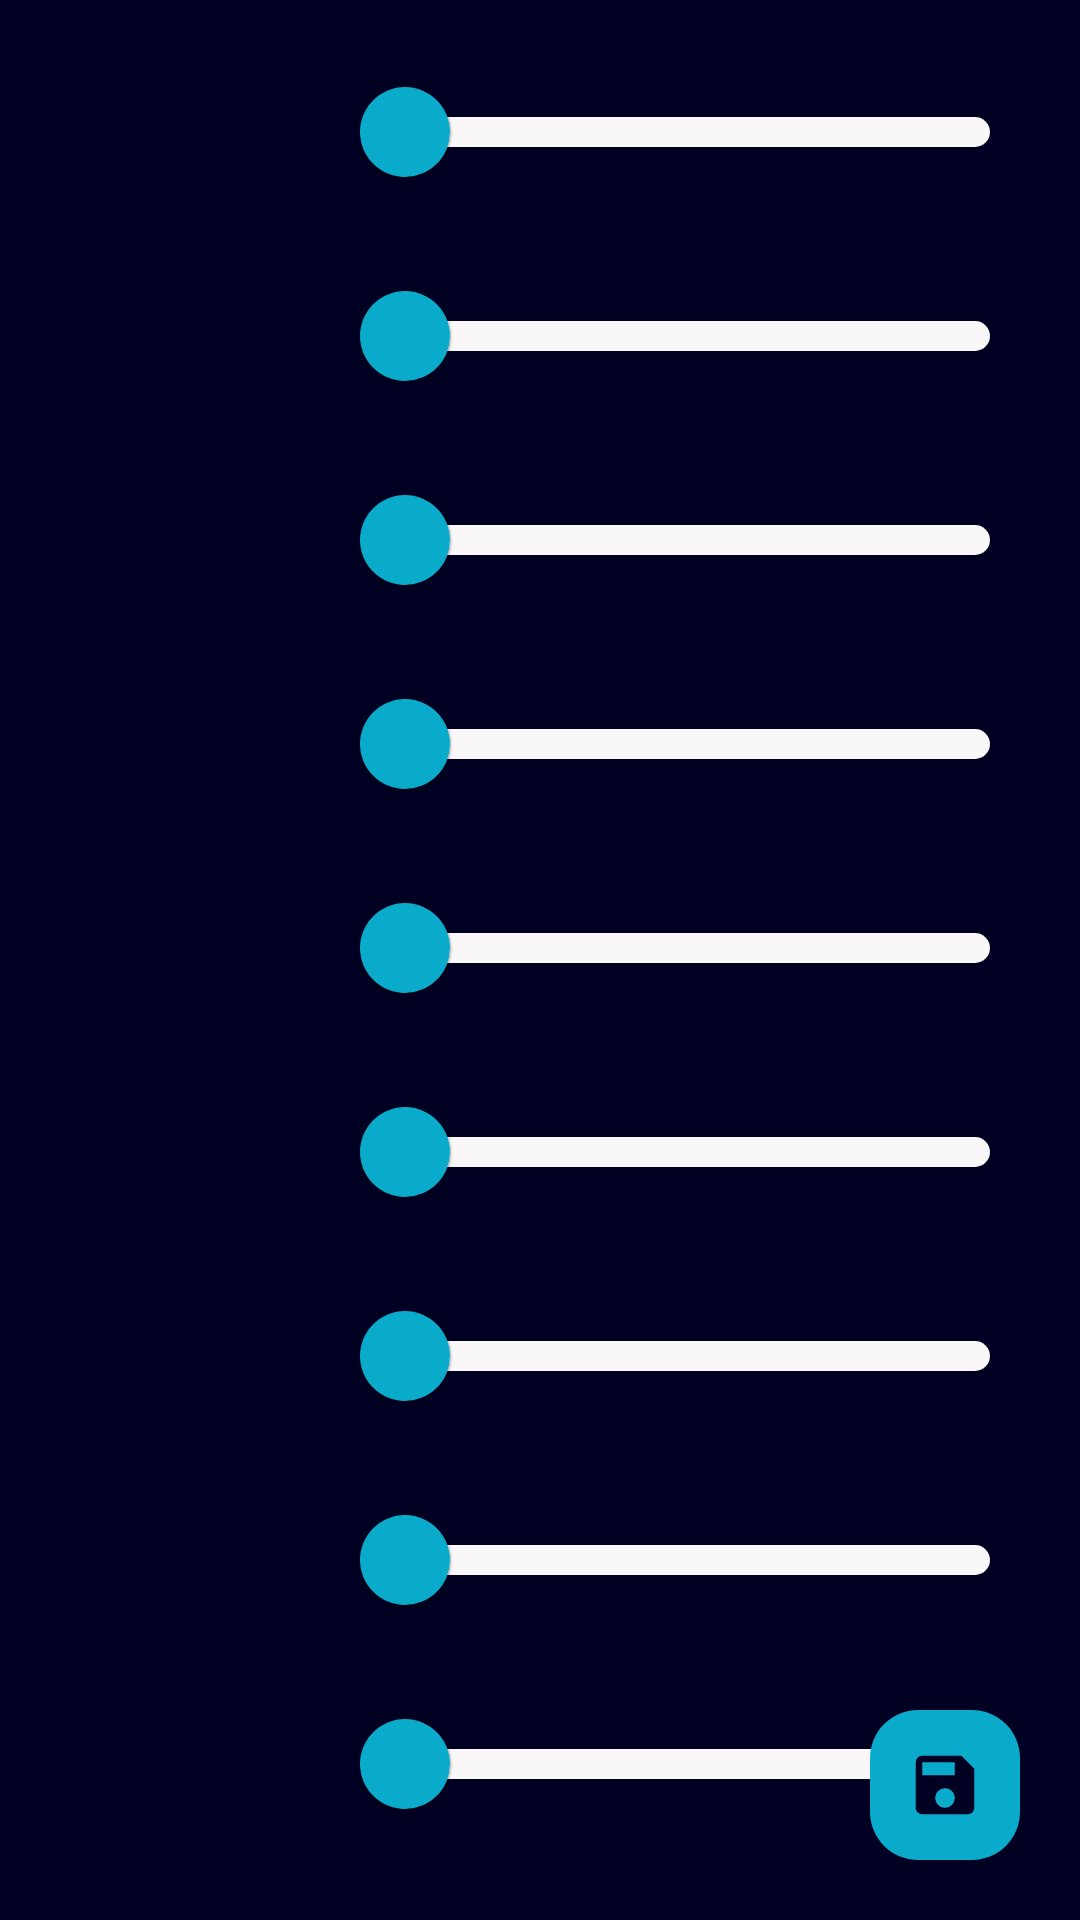

Produce the Android XML layout that renders to this screen, including the resource entries it uses.
<!-- AndroidManifest.xml: application theme Theme.Vivoxia -->
<!-- res/layout/fragment_body_goals.xml -->
<?xml version="1.0" encoding="utf-8"?>
<androidx.constraintlayout.widget.ConstraintLayout xmlns:android="http://schemas.android.com/apk/res/android"
    xmlns:app="http://schemas.android.com/apk/res-auto"
    android:layout_width="match_parent"
    android:layout_height="match_parent"
    style="@style/vivoxia_fragment_scroll">

    <androidx.core.widget.NestedScrollView
        android:id="@+id/ncv"
        android:layout_width="0dp"
        android:layout_height="0dp"
        app:layout_constraintTop_toTopOf="parent"
        app:layout_constraintBottom_toBottomOf="parent"
        app:layout_constraintStart_toStartOf="parent"
        app:layout_constraintEnd_toEndOf="parent">

        <LinearLayout
            android:layout_width="match_parent"
            android:layout_height="wrap_content"
            style="@style/vivoxia_linear_layout_scrollable">

            <include android:id="@+id/sl_calf"
                layout="@layout/slider_layout"/>

            <include android:id="@+id/sl_thigh"
                layout="@layout/slider_layout"/>

            <include android:id="@+id/sl_forearm"
                layout="@layout/slider_layout"/>

            <include android:id="@+id/sl_bicep"
                layout="@layout/slider_layout"/>

            <include android:id="@+id/sl_hips"
                layout="@layout/slider_layout"/>

            <include android:id="@+id/sl_waist"
                layout="@layout/slider_layout"/>

            <include android:id="@+id/sl_chest"
                layout="@layout/slider_layout"/>

            <include android:id="@+id/sl_shoulders"
                layout="@layout/slider_layout"/>

            <include android:id="@+id/sl_neck"
                layout="@layout/slider_layout"/>

            <include android:id="@+id/sl_weight"
                layout="@layout/slider_layout"/>

            <include android:id="@+id/sl_clavicles"
                layout="@layout/slider_layout"/>

            <include android:id="@+id/sl_body_fat"
                layout="@layout/slider_layout"/>
        </LinearLayout>

    </androidx.core.widget.NestedScrollView>

    <ImageButton
        android:id="@+id/ib_save"
        android:layout_width="@dimen/button_height"
        android:layout_height="@dimen/button_height"
        app:layout_constraintBottom_toBottomOf="parent"
        app:layout_constraintEnd_toEndOf="parent"
        android:layout_marginBottom="@dimen/spacing"
        android:background="@drawable/icon_save"
        android:contentDescription="@string/ac_save"/>

</androidx.constraintlayout.widget.ConstraintLayout>
<!-- res/layout/slider_layout.xml (included above) -->
<?xml version="1.0" encoding="utf-8"?>
<androidx.constraintlayout.widget.ConstraintLayout
    xmlns:android="http://schemas.android.com/apk/res/android"
    xmlns:app="http://schemas.android.com/apk/res-auto"
    android:layout_width="match_parent"
    android:layout_height="wrap_content"
    android:layout_marginBottom="20dp">

    <TextView
        android:id="@+id/tv_title"
        style="@style/vivoxia_text_bold_left"
        android:layout_width="80dp"
        android:layout_height="wrap_content"
        app:layout_constraintTop_toTopOf="parent"
        app:layout_constraintStart_toStartOf="parent"/>

    <TextView
        android:id="@+id/tv_value"
        style="@style/vivoxia_text_secondary_left"
        android:layout_width="80dp"
        android:layout_height="wrap_content"
        app:layout_constraintTop_toBottomOf="@id/tv_title"
        app:layout_constraintStart_toStartOf="parent"/>

    <com.google.android.material.slider.Slider
        android:id="@+id/slider"
        style="@style/vivoxia_slider_enabled"
        android:layout_width="0dp"
        android:layout_height="wrap_content"
        app:layout_constraintTop_toTopOf="parent"
        app:layout_constraintBottom_toBottomOf="parent"
        app:layout_constraintStart_toEndOf="@id/tv_title"
        app:layout_constraintEnd_toEndOf="parent"
        android:layout_marginStart="@dimen/spacing"
        android:contentDescription="@string/ac_slider"/>

</androidx.constraintlayout.widget.ConstraintLayout>
<!-- resources referenced by this layout -->
<resources>
  <dimen name="button_height">50dp</dimen>
  <dimen name="spacing">20dp</dimen>
  <string name="ac_save">Save</string>
  <string name="ac_slider">Slider</string>
  <style name="vivoxia_fragment_scroll">
          <item name="android:background">@color/vivoxia_background</item>
          <item name="android:paddingLeft">@dimen/spacing</item>
          <item name="android:paddingRight">@dimen/spacing</item>
      </style>
  <style name="vivoxia_linear_layout_scrollable">
          <item name="android:orientation">vertical</item>
          <item name="android:paddingTop">@dimen/spacing</item>
          <item name="android:paddingBottom">@dimen/scroll_empty_space</item>
      </style>
  <style name="vivoxia_slider_enabled">
          <item name="trackHeight">10dp</item>
          <item name="thumbRadius">15dp</item>
          <item name="haloColor">@color/vivoxia</item>
          <item name="thumbColor">@color/vivoxia</item>
          <item name="trackColorActive">@color/vivoxia</item>
          <item name="trackColorInactive">@color/natural_white</item>
          <item name="tickVisible">false</item>
          <item name="android:stepSize">1</item>
          <item name="labelStyle">@style/vivoxia_slider_label</item>
      </style>
  <style name="vivoxia_text_bold_left">
          <item name="android:textSize">@dimen/normal_text_size</item>
          <item name="android:textStyle">bold</item>
          <item name="android:textColor">@color/natural_white</item>
      </style>
  <style name="vivoxia_text_secondary_left">
          <item name="android:textSize">@dimen/normal_text_size</item>
          <item name="android:layout_marginTop">4dp</item>
          <item name="android:textColor">@color/light_gray</item>
      </style>
  <style name="Theme.Vivoxia" parent="Theme.MaterialComponents.DayNight.NoActionBar">
  
          <item name="colorPrimary">@color/vivoxia</item>
          <item name="colorPrimaryVariant">@color/vivoxia</item>
          <item name="colorOnPrimary">@color/natural_white</item>
  
          <item name="colorSecondary">@color/vivoxia</item>
          <item name="colorSecondaryVariant">@color/vivoxia</item>
          <item name="colorOnSecondary">@color/natural_white</item>
          <item name="colorPrimaryDark">@color/vivoxia_background</item>
  
          <item name="android:navigationBarColor">@color/vivoxia_foreground</item>
  
          <item name="textInputStyle">@style/vivoxia_til_style</item>
      </style>
  <color name="vivoxia">#0AABCA</color>
  <dimen name="corner_radius">16dp</dimen>
  <dimen name="image_button_padding">12dp</dimen>
  <color name="vivoxia_background">#FF000022</color>
  <dimen name="scroll_empty_space">150dp</dimen>
  <color name="natural_white">#FFF9F7F8</color>
  <style name="vivoxia_slider_label" parent="Widget.MaterialComponents.Tooltip">
          <item name="backgroundTint">@color/vivoxia_foreground</item>
          <item name="android:textColor">@color/natural_white</item>
      </style>
  <dimen name="normal_text_size">15sp</dimen>
  <color name="light_gray">#FF888888</color>
  <color name="vivoxia_foreground">#FF002244</color>
  <style name="vivoxia_til_style" parent="Widget.MaterialComponents.TextInputLayout.OutlinedBox">
          <item name="boxStrokeColor">@color/vivoxia</item>
          <item name="boxStrokeWidth">1dp</item>
          <item name="hintTextColor">@color/vivoxia</item>
          <item name="android:textColorHighlight">@color/vivoxia</item>
          <item name="boxCornerRadiusTopStart">@dimen/corner_radius</item>
          <item name="boxCornerRadiusTopEnd">@dimen/corner_radius</item>
          <item name="boxCornerRadiusBottomStart">@dimen/corner_radius</item>
          <item name="boxCornerRadiusBottomEnd">@dimen/corner_radius</item>
          <item name="errorEnabled">false</item>
          <item name="android:padding">0dp</item>
      </style>
</resources>
